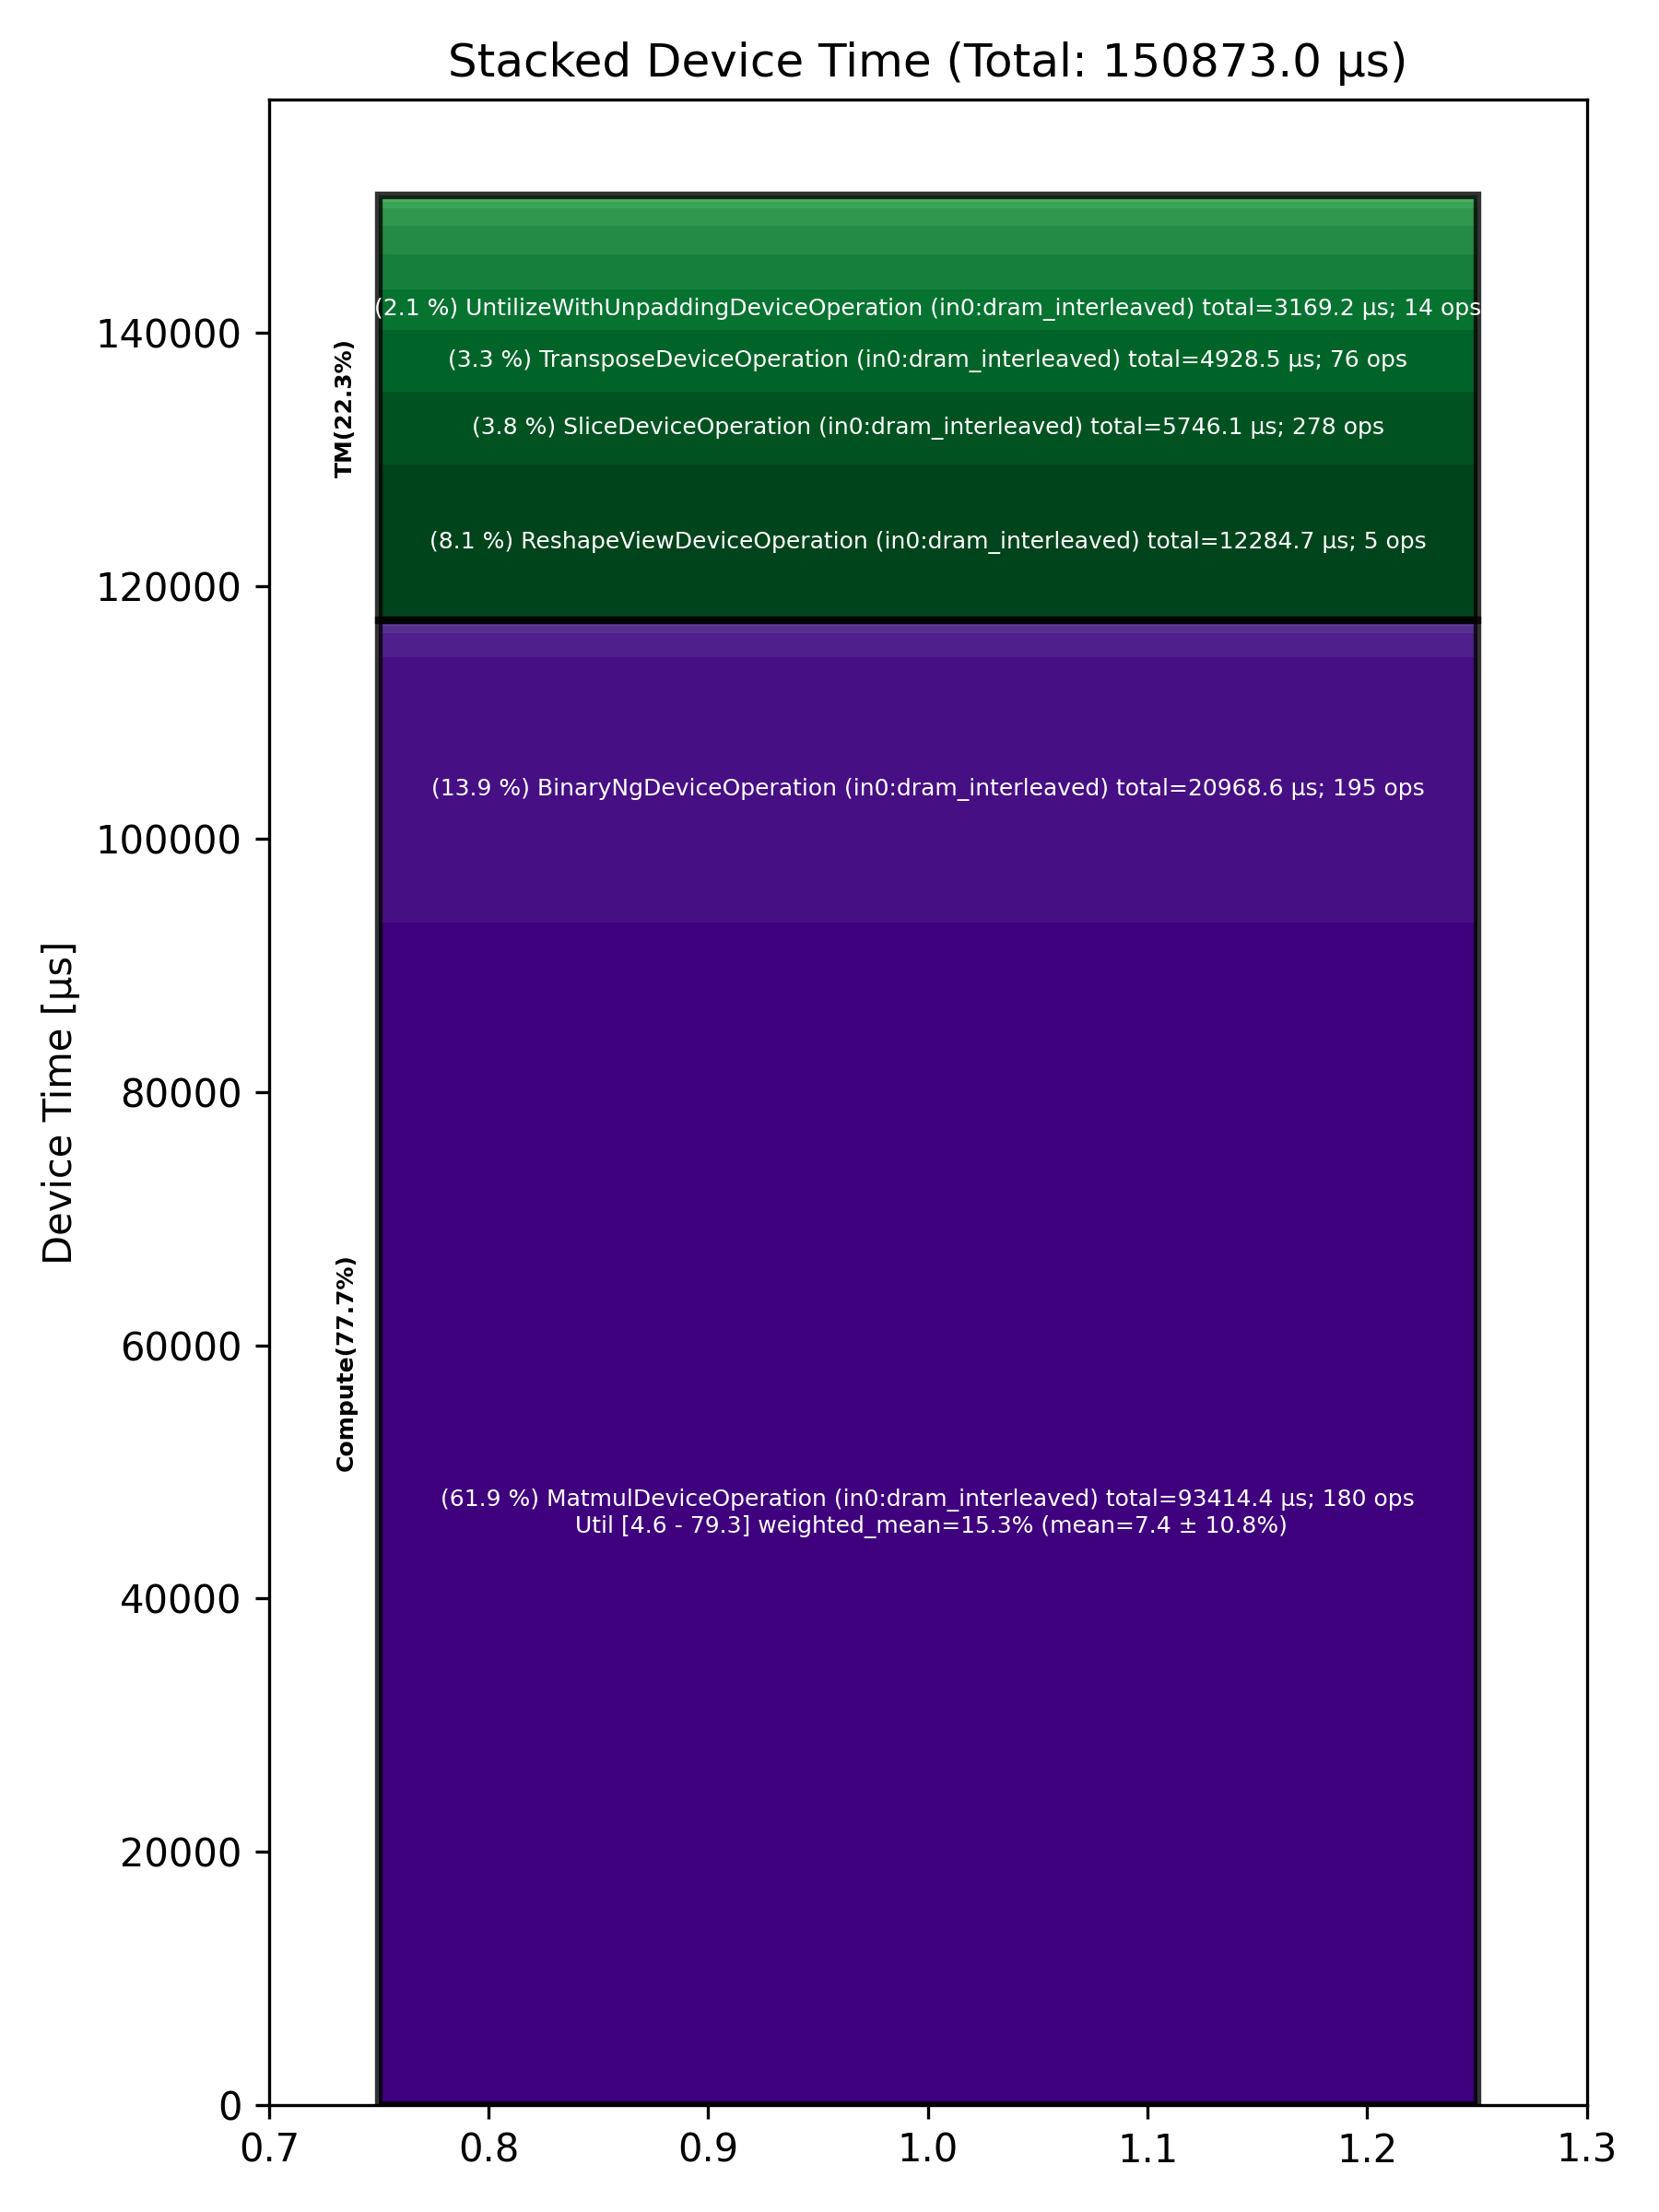

Source data for this figure (header and first rows):
Total % [%], Op Code, Device Time Sum [μs], Op Count, Op Category, Min FLOPs [%], Max FLOPs [%], Mean FLOPs [%], Std FLOPs [%], Weighted Mean FLOPs [%]
61.92, MatmulDeviceOperation (in0:dram_interlea…, 93414, 180, Compute, 4.55, 79.33, 7.36, 10.79, 15.33
13.90, BinaryNgDeviceOperation (in0:dram_interl…, 20969, 195, Compute, , , , , 
8.14, ReshapeViewDeviceOperation (in0:dram_int…, 12285, 5, TM, , , , , 
3.81, SliceDeviceOperation (in0:dram_interleav…, 5746, 278, TM, , , , , 
3.27, TransposeDeviceOperation (in0:dram_inter…, 4929, 76, TM, , , , , 
2.10, UntilizeWithUnpaddingDeviceOperation (in…, 3169, 14, TM, , , , , 
1.86, ConcatDeviceOperation (in0:dram_interlea…, 2802, 12, TM, , , , , 
1.48, TilizeDeviceOperation (in0:dram_interlea…, 2228, 5, TM, , , , , 
1.24, UnaryDeviceOperation (in0:dram_interleav…, 1868, 12, Compute, , , , , 
0.91, TilizeWithValPaddingDeviceOperation (in0…, 1378, 9, TM, , , , , 
0.40, LayerNormDeviceOperation (in0:dram_inter…, 597.5, 3, Compute, , , , , 
0.32, PermuteDeviceOperation (in0:dram_interle…, 489.2, 4, TM, , , , , 
0.23, ReduceDeviceOperation (in0:dram_interlea…, 352.3, 2, Compute, , , , , 
0.23, UntilizeDeviceOperation (in0:dram_interl…, 351, 4, TM, , , , , 
0.15, TypecastDeviceOperation (in0:dram_interl…, 221.9, 1, TM, , , , , 
0.05, AccumulationDeviceOperation (in0:dram_in…, 73.82, 1, Compute, , , , , 
